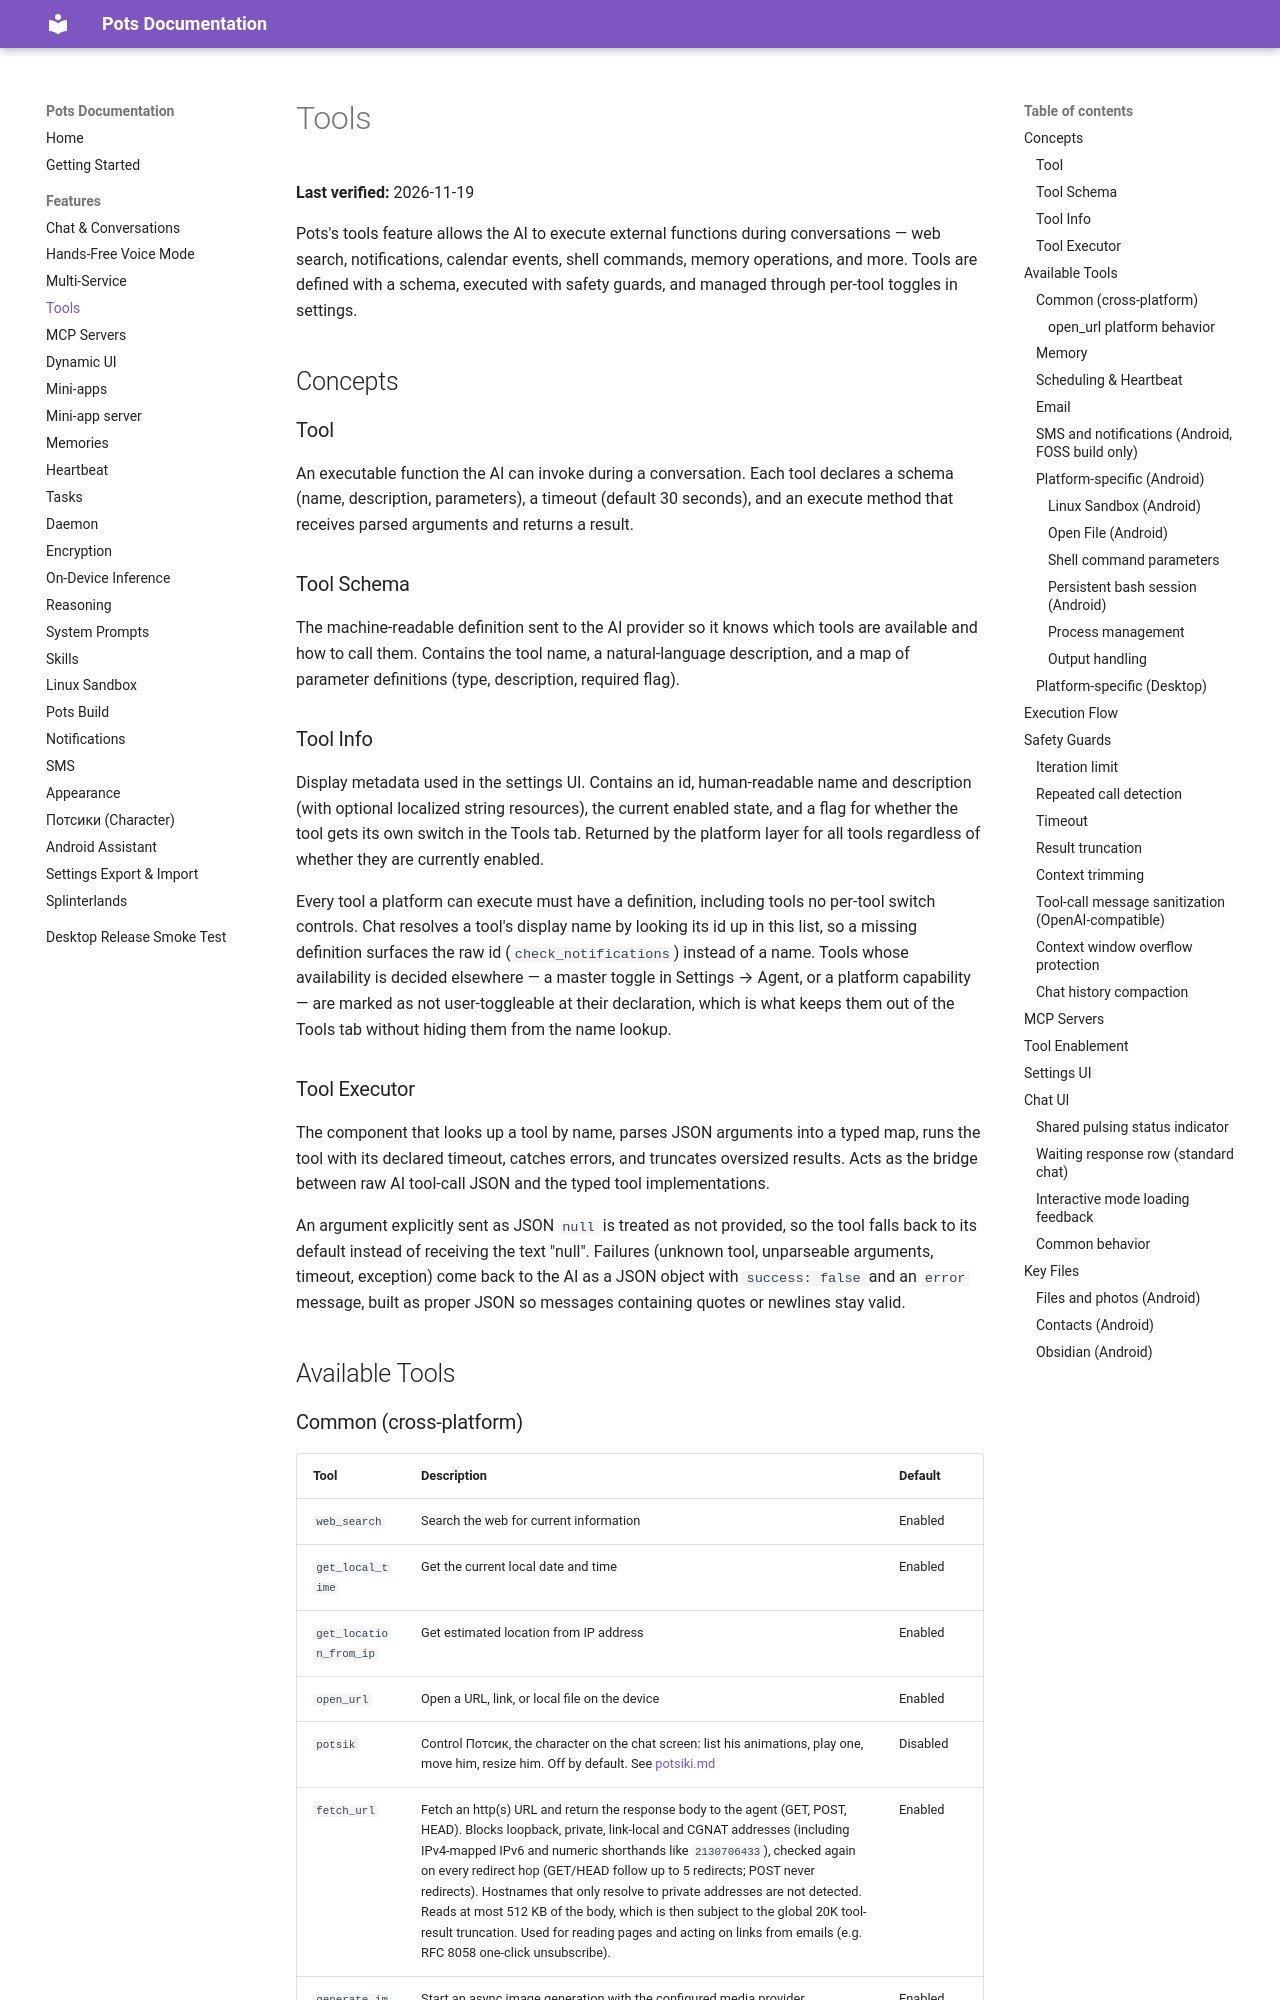

repository: pusi-os/pots · page: docs/features/tools/index.html · generator: mkdocs

# Tools

**Last verified:** 2026-11-11

Pots's tools feature allows the AI to execute external functions during conversations — web search, notifications, calendar events, shell commands, memory operations, and more. Tools are defined with a schema, executed with safety guards, and managed through per-tool toggles in settings.

## Concepts

### Tool

An executable function the AI can invoke during a conversation. Each tool declares a schema (name, description, parameters), a timeout (default 30 seconds), and an execute method that receives parsed arguments and returns a result.

### Tool Schema

The machine-readable definition sent to the AI provider so it knows which tools are available and how to call them. Contains the tool name, a natural-language description, and a map of parameter definitions (type, description, required flag).

### Tool Info

Display metadata used in the settings UI. Contains an id, human-readable name and description (with optional localized string resources), the current enabled state, and a flag for whether the tool gets its own switch in the Tools tab. Returned by the platform layer for all tools regardless of whether they are currently enabled.

Every tool a platform can execute must have a definition, including tools no per-tool switch controls. Chat resolves a tool's display name by looking its id up in this list, so a missing definition surfaces the raw id (`check_notifications`) instead of a name. Tools whose availability is decided elsewhere — a master toggle in Settings → Agent, or a platform capability — are marked as not user-toggleable at their declaration, which is what keeps them out of the Tools tab without hiding them from the name lookup.

### Tool Executor

The component that looks up a tool by name, parses JSON arguments into a typed map, runs the tool with its declared timeout, catches errors, and truncates oversized results. Acts as the bridge between raw AI tool-call JSON and the typed tool implementations.

An argument explicitly sent as JSON `null` is treated as not provided, so the tool falls back to its default instead of receiving the text "null". Failures (unknown tool, unparseable arguments, timeout, exception) come back to the AI as a JSON object with `success: false` and an `error` message, built as proper JSON so messages containing quotes or newlines stay valid.

## Available Tools
